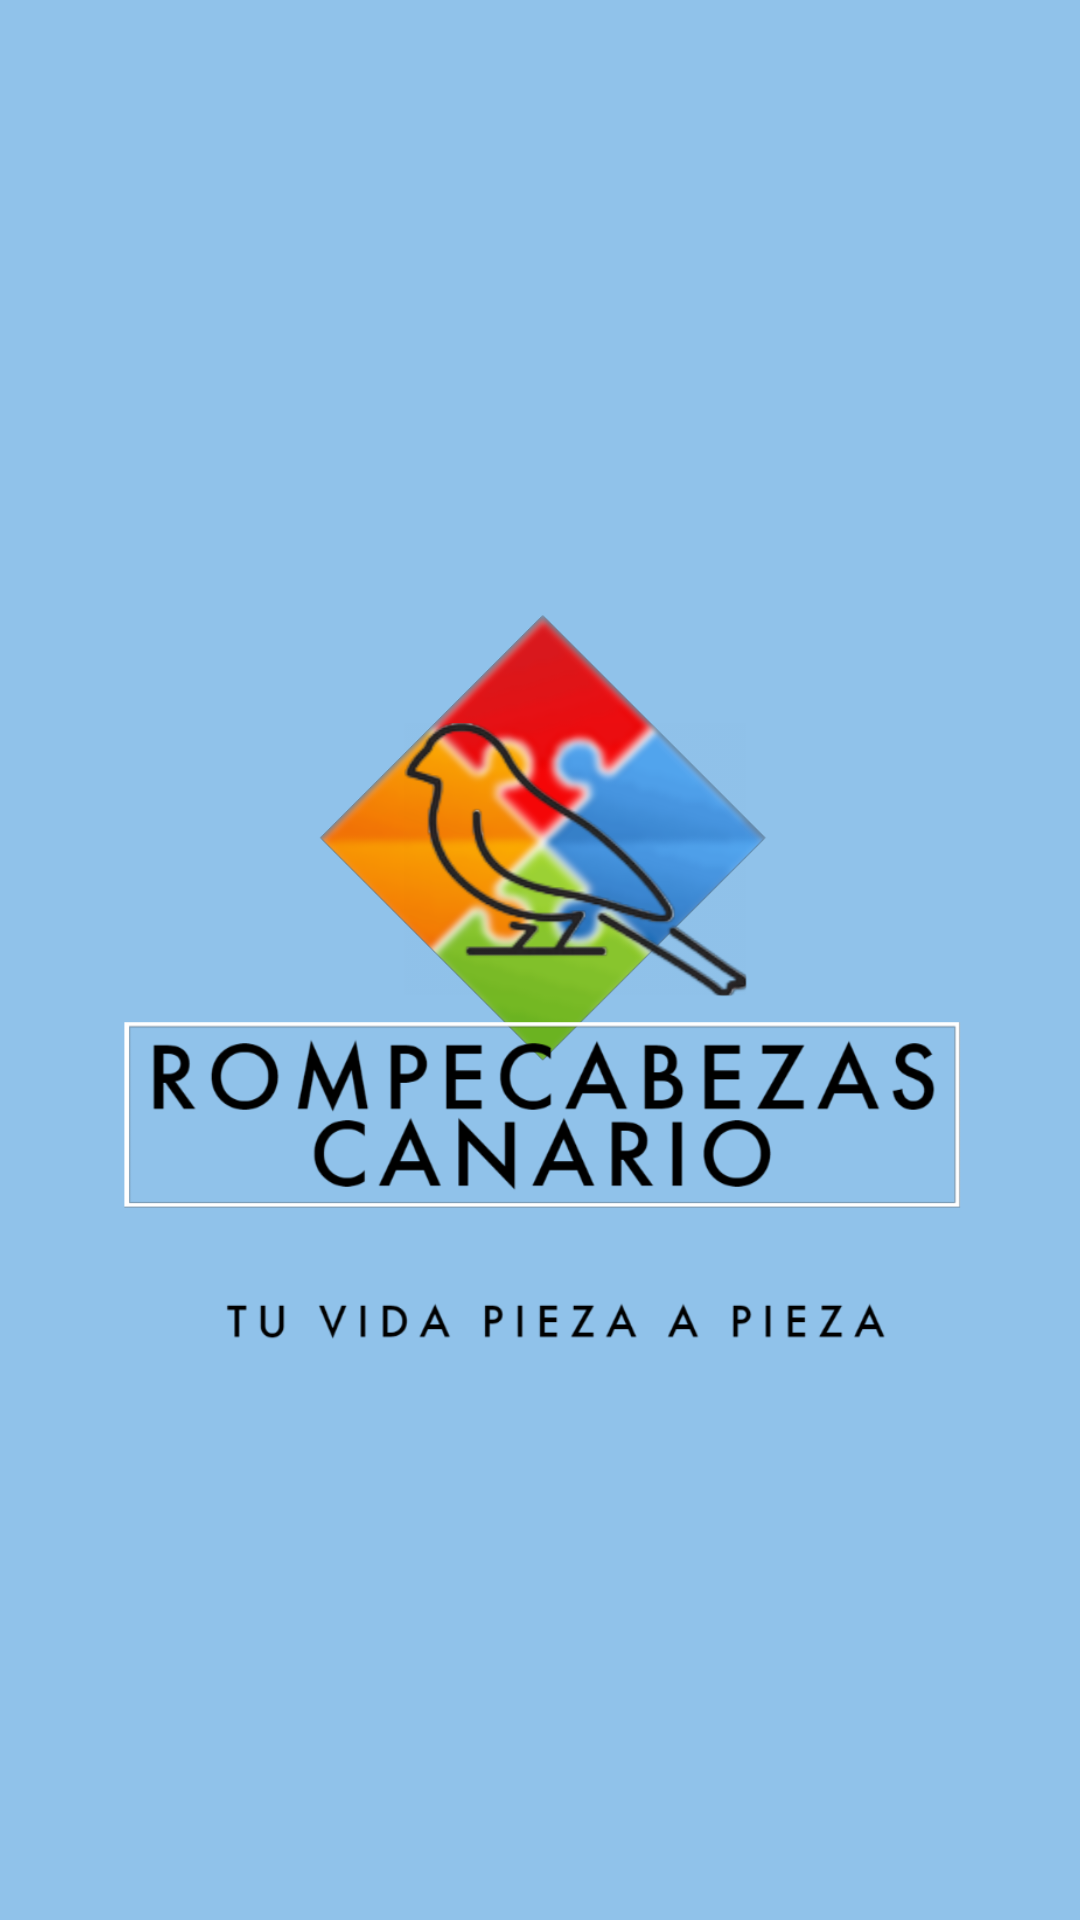

Android layout source for this screen:
<!-- AndroidManifest.xml: application theme Theme.RompecabezasCanario -->
<!-- res/layout/actividad_splash.xml -->
<?xml version="1.0" encoding="utf-8"?>
<androidx.constraintlayout.widget.ConstraintLayout xmlns:android="http://schemas.android.com/apk/res/android"
    xmlns:app="http://schemas.android.com/apk/res-auto"
    xmlns:tools="http://schemas.android.com/tools"
    android:layout_width="match_parent"
    android:layout_height="match_parent"
    android:background="#90C2EA"
    tools:context=".ActividadSplash">

    <ImageView
        android:id="@+id/img_logo"
        android:layout_width="0dp"
        android:layout_height="0dp"
        android:layout_marginStart="100dp"
        android:layout_marginEnd="100dp"
        android:layout_marginBottom="80dp"
        app:layout_constraintBottom_toBottomOf="parent"
        app:layout_constraintEnd_toEndOf="parent"
        app:layout_constraintHorizontal_bias="1.0"
        app:layout_constraintStart_toStartOf="parent"
        app:layout_constraintTop_toTopOf="parent"
        app:layout_constraintVertical_bias="0.0"
        app:srcCompat="@mipmap/logoempcanario" />

    <ImageView
        android:id="@+id/img_nombre"
        android:layout_width="307dp"
        android:layout_height="114dp"
        android:layout_marginStart="80dp"
        android:layout_marginEnd="80dp"
        android:layout_marginBottom="188dp"
        app:layout_constraintBottom_toBottomOf="parent"
        app:layout_constraintEnd_toEndOf="parent"
        app:layout_constraintStart_toStartOf="parent"
        app:srcCompat="@mipmap/sloganempcanario" />

</androidx.constraintlayout.widget.ConstraintLayout>
<!-- resources referenced by this layout -->
<resources>
  <!-- mipmap logoempcanario: png bitmap (mipmap-hdpi, 147679 bytes) -->
  <!-- mipmap sloganempcanario: png bitmap (mipmap-hdpi, 28468 bytes) -->
  <style name="Theme.RompecabezasCanario" parent="Theme.MaterialComponents.DayNight.DarkActionBar">
          
          <item name="colorPrimary">#FF5722</item>
          <item name="colorPrimaryVariant">@color/black</item>
          <item name="colorOnPrimary">@color/white</item>
          
          <item name="colorSecondary">@color/purple_200</item>
          <item name="colorSecondaryVariant">#EA84FB</item>
          <item name="colorOnSecondary">@color/black</item>
          
          <item name="android:statusBarColor">?attr/colorPrimaryVariant</item>
          
          <item name="android:windowContentTransitions">true</item>
      </style>
  <!-- not gathered from this repository: default colours our renderer supplied (Android Studio template values) -->
  <color name="purple_200">#FFBB86FC</color>
  <color name="black">#FF000000</color>
  <color name="white">#FFFFFFFF</color>
</resources>
